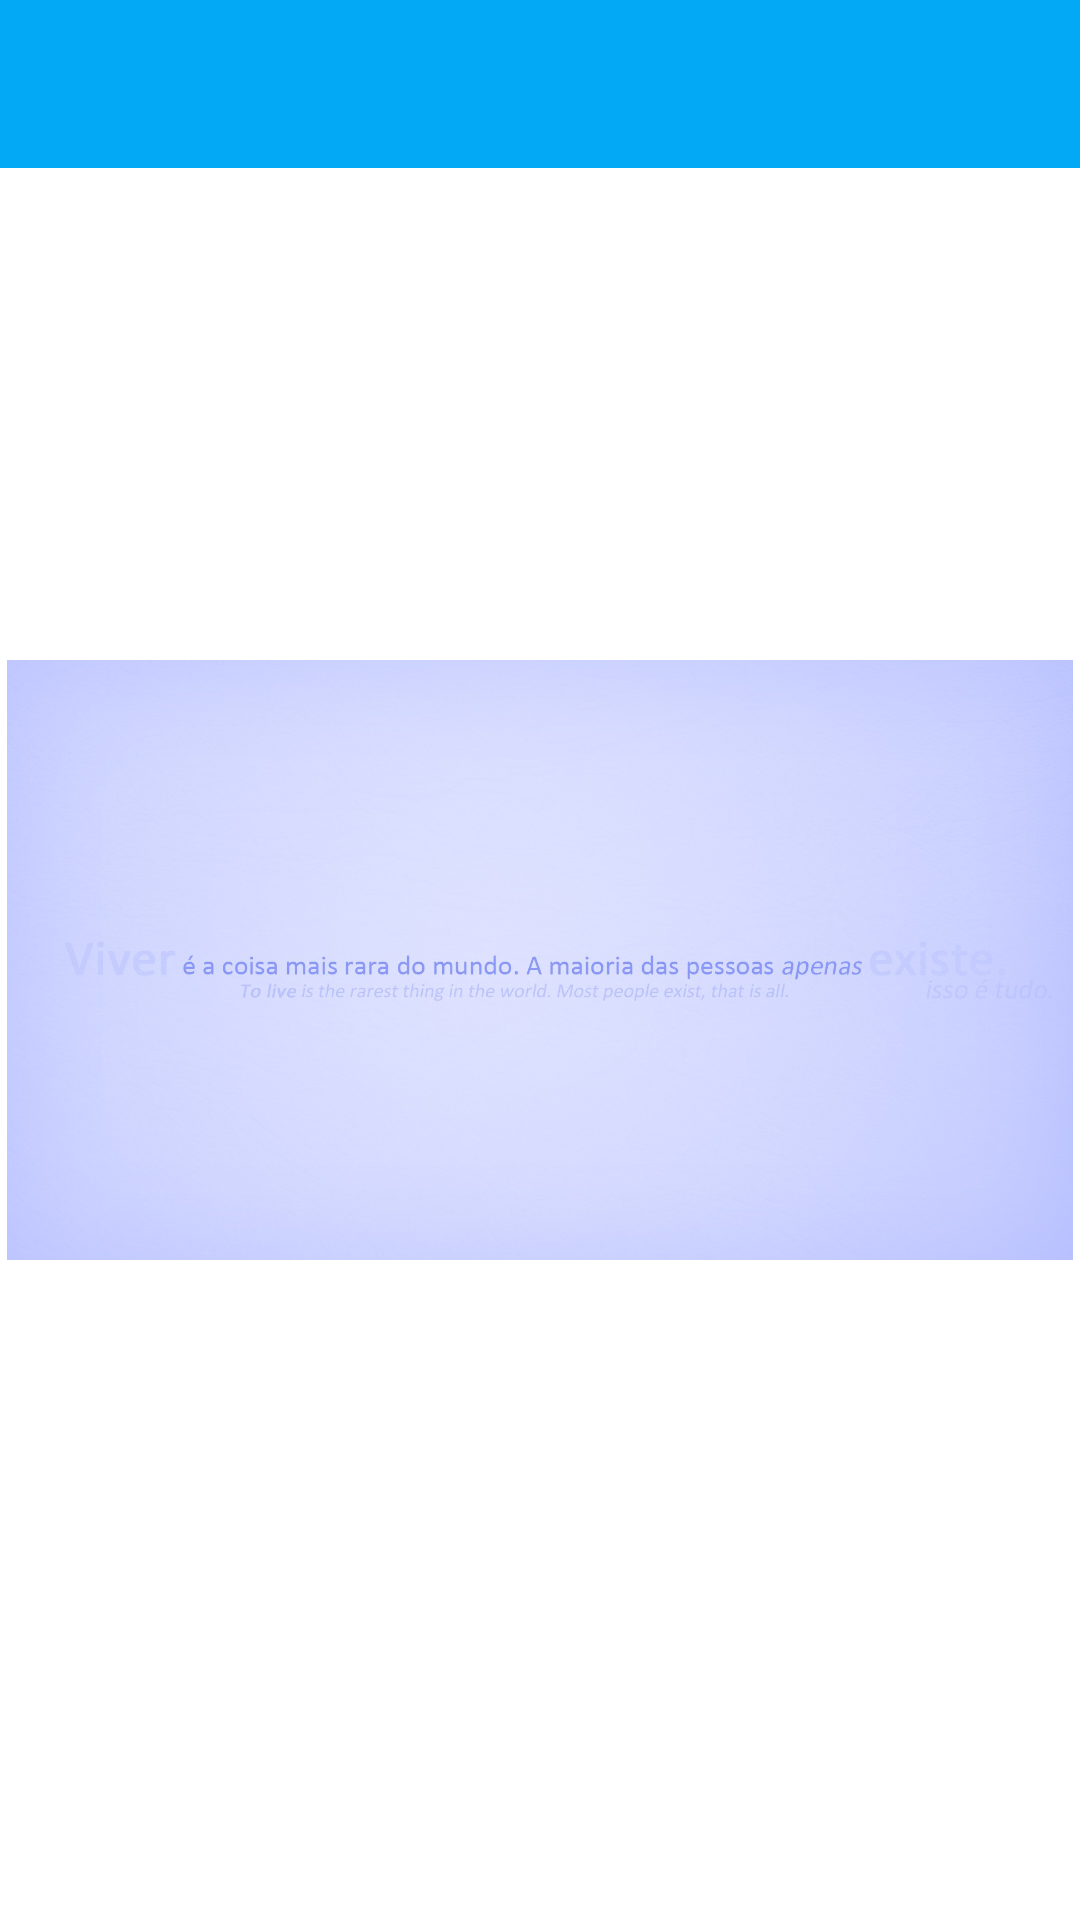

This screen was rendered from an Android layout file. Write that file and the resources it references.
<!-- AndroidManifest.xml: activity theme Transparent -->
<!-- res/layout/activity_detail.xml -->
<RelativeLayout xmlns:android="http://schemas.android.com/apk/res/android"
    android:layout_width="match_parent"
    android:layout_height="match_parent"
    android:id="@+id/rv_root"
    >

    <android.support.v7.widget.Toolbar
        android:id="@+id/tool_bar"
        android:layout_width="match_parent"
        android:layout_height="?attr/actionBarSize"
        android:background="?attr/colorPrimary" />

    <ImageView
        android:id="@+id/iv_detail_photo"
        android:layout_width="match_parent"
        android:layout_height="200dp"
        android:src="@mipmap/test"
        android:layout_centerInParent="true" />
    <TextView
        android:layout_below="@+id/iv_detail_photo"
        android:id="@+id/tv_desc_photo"
        android:layout_width="wrap_content"
        android:layout_height="wrap_content"
        android:layout_centerInParent="true"
        android:layout_margin="10dp"
        android:visibility="visible"
        android:textColor="@android:color/white"
        android:textSize="20sp"
        android:text="To live is the rarest thing in the world,Most people exit,that's all"
        />
</RelativeLayout>
<!-- resources referenced by this layout -->
<resources>
  <!-- mipmap test: jpg bitmap (mipmap-xxhdpi, 129868 bytes) -->
  <style name="Transparent" parent="AppTheme">
          <item name="android:windowIsTranslucent">true</item>
          <item name="android:windowBackground">@android:color/transparent</item>
      </style>
  <style name="AppTheme" parent="Theme.AppCompat.Light.NoActionBar">
          
          <item name="colorPrimary">@color/style_color_primary</item>
          <item name="colorPrimaryDark">@color/style_color_primary_dark</item>
          <item name="colorAccent">@color/style_color_accent</item>
      </style>
  <color name="style_color_primary">#03A9F4</color>
  <color name="style_color_primary_dark">#0288D1</color>
  <color name="style_color_accent">#81D4FA</color>
</resources>
